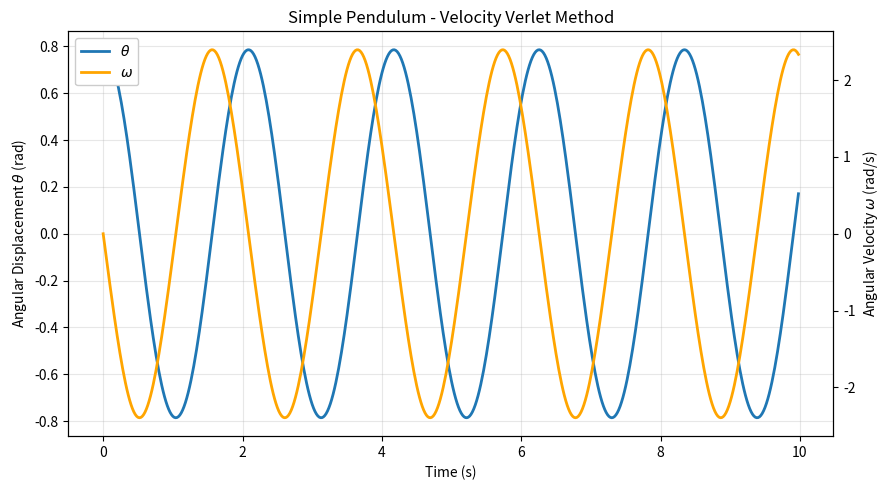
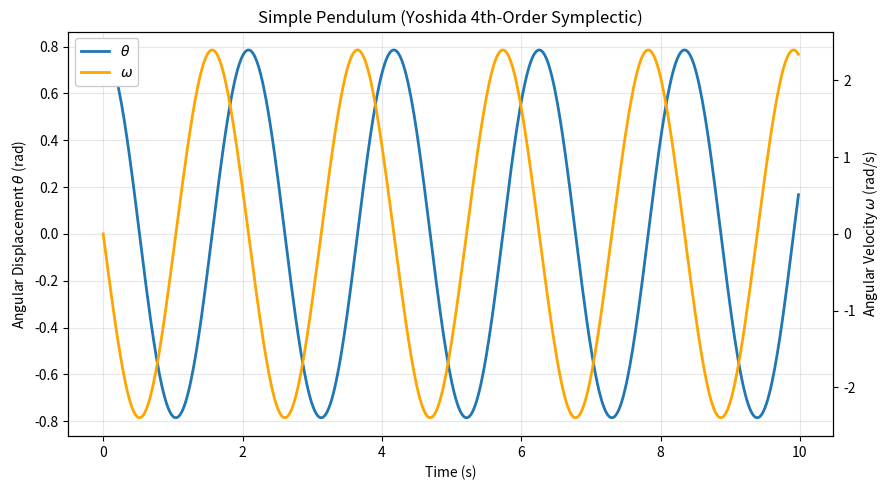
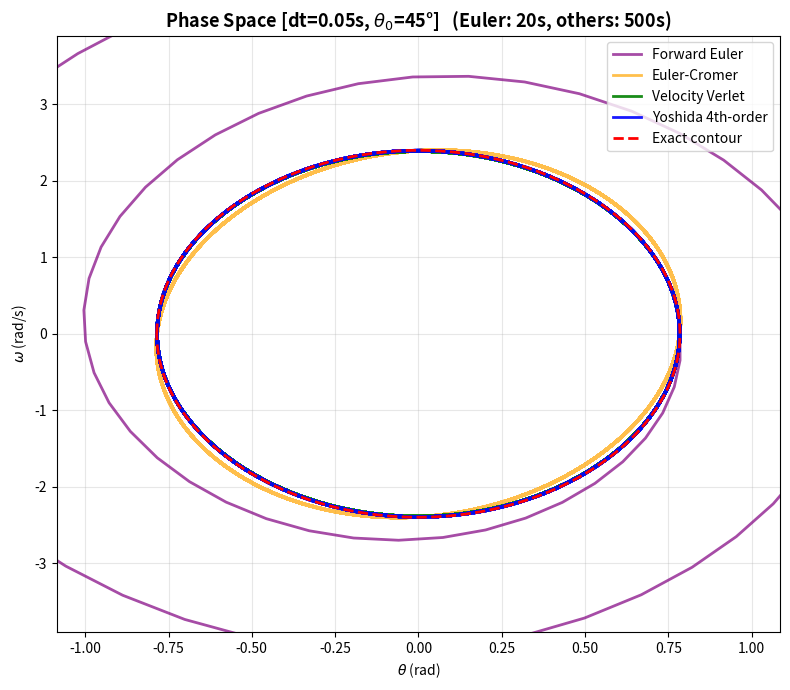
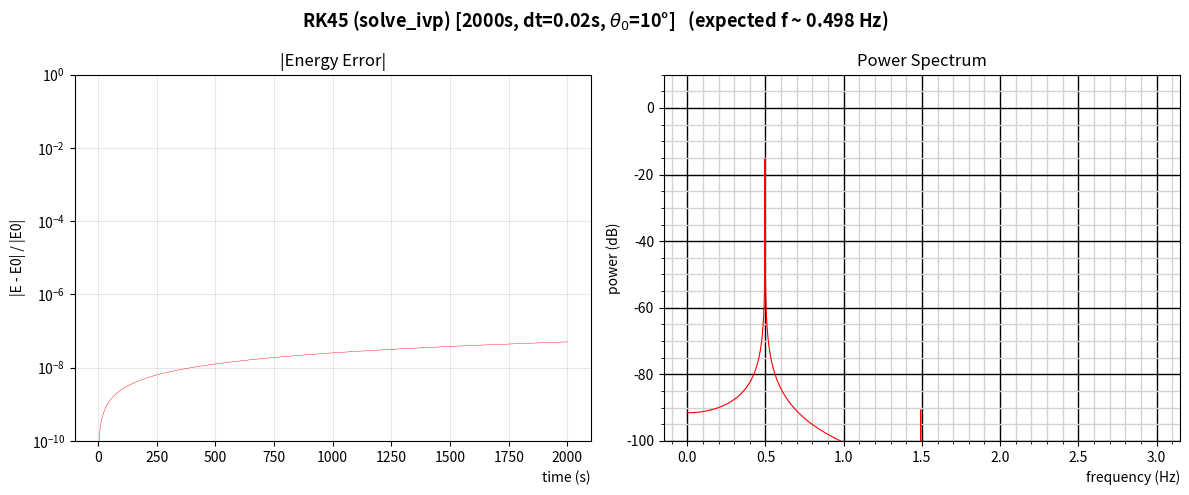
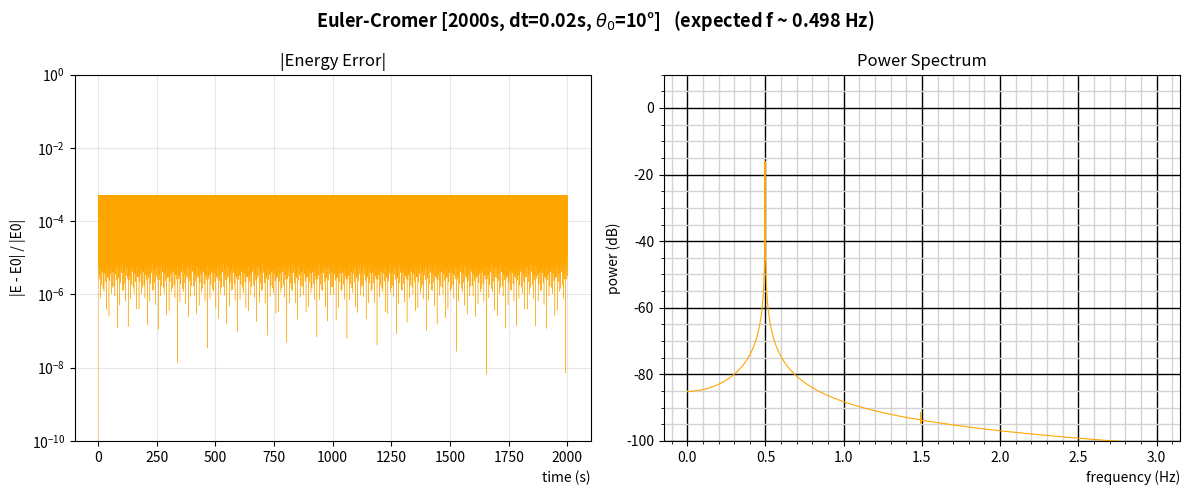
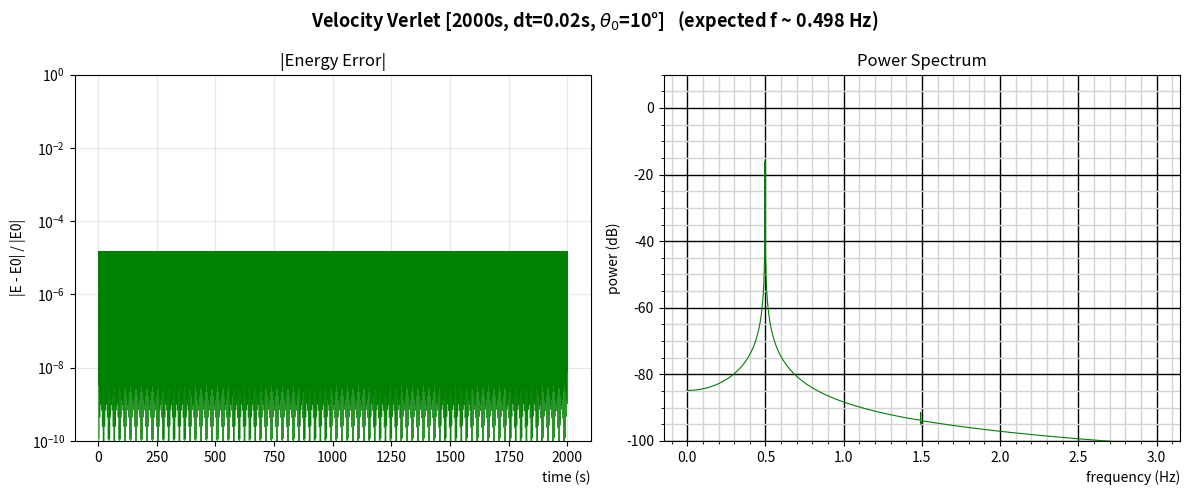
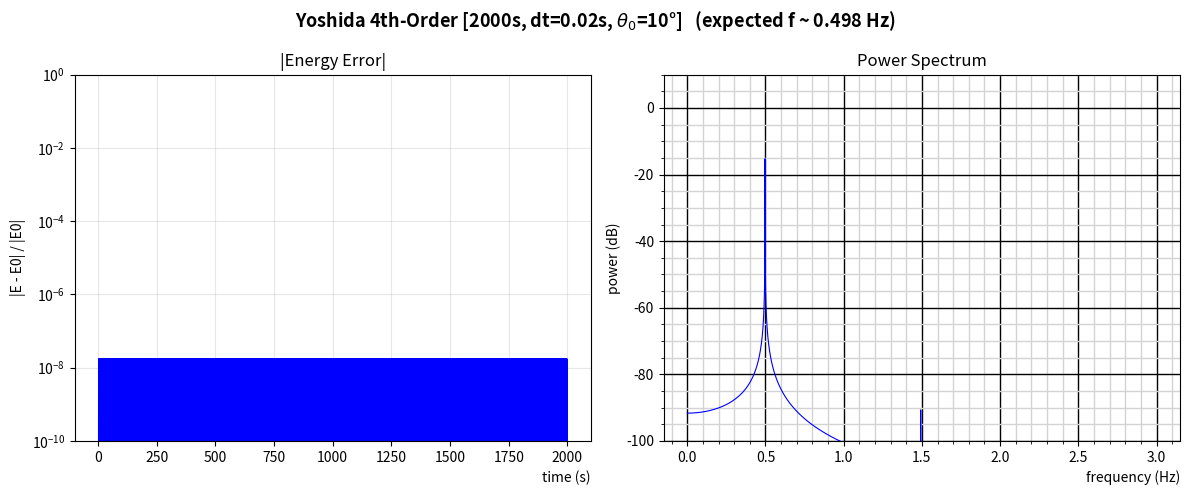

Write the Python code that produced these figures, in order.
"""pendulums.ipynb"""

# Cell 01 - Imports and pendulum physics

%matplotlib inline

import matplotlib.pyplot as plt
import numpy as np
from matplotlib.ticker import AutoMinorLocator
from numpy.fft import fft
from scipy.integrate import solve_ivp

# Physical constants for an ideal simple pendulum
PENDULUM_LENGTH = 1.0  # pendulum length (m)
PENDULUM_G = 9.81  # gravitational acceleration (m/s^2)


def pendulum_angular_acceleration(
    theta: float | np.ndarray,
) -> float | np.ndarray:
    """Angular acceleration of an ideal pendulum: alpha = -(g/L) sin(theta)."""
    return -PENDULUM_G / PENDULUM_LENGTH * np.sin(theta)


def pendulum_total_energy(
    theta: float | np.ndarray, omega: float | np.ndarray
) -> float | np.ndarray:
    """Total mechanical energy per unit mass: E = (1/2) omega^2 - (g/L) cos(theta)."""
    return 0.5 * omega**2 - PENDULUM_G / PENDULUM_LENGTH * np.cos(theta)


# Quick check that the helpers work at a known point
theta_test = np.deg2rad(45)
print(f"alpha(45 deg)   = {pendulum_angular_acceleration(theta_test):+.4f} rad/s^2")
print(f"E(45 deg, 0)    = {pendulum_total_energy(theta_test, 0.0):+.4f} J/kg")
print(f"(expected alpha = {-PENDULUM_G / PENDULUM_LENGTH * np.sin(theta_test):+.4f})")

# Cell 02 - Symplectic and reference integrators


def solve_forward_euler(theta0, omega0, t_final, dt):
    """Forward Euler (1st order, non-symplectic): position uses the OLD velocity."""
    n_steps = int(t_final / dt)
    t = np.arange(n_steps) * dt
    theta = np.zeros(n_steps)
    omega = np.zeros(n_steps)
    theta[0], omega[0] = theta0, omega0
    for i in range(n_steps - 1):
        alpha = pendulum_angular_acceleration(theta[i])
        omega[i + 1] = omega[i] + alpha * dt
        theta[i + 1] = theta[i] + omega[i] * dt  # uses stale omega[i]
    return t, theta, omega


def pendulum_euler_cromer(theta0, omega0, t_final, dt):
    """Euler-Cromer (1st order, symplectic): position uses the NEW velocity."""
    n_steps = int(t_final / dt)
    t = np.arange(n_steps) * dt
    theta = np.zeros(n_steps)
    omega = np.zeros(n_steps)
    theta[0], omega[0] = theta0, omega0
    for i in range(n_steps - 1):
        alpha = pendulum_angular_acceleration(theta[i])
        omega[i + 1] = omega[i] + alpha * dt
        theta[i + 1] = theta[i] + omega[i + 1] * dt  # Cromer's fix
    return t, theta, omega


def pendulum_velocity_verlet(theta0, omega0, t_final, dt):
    """Velocity Verlet (2nd order, symplectic): average of start/end acceleration."""
    n_steps = int(t_final / dt)
    t = np.arange(n_steps) * dt
    theta = np.zeros(n_steps)
    omega = np.zeros(n_steps)
    theta[0], omega[0] = theta0, omega0
    for i in range(n_steps - 1):
        alpha = pendulum_angular_acceleration(theta[i])
        theta[i + 1] = theta[i] + omega[i] * dt + 0.5 * alpha * dt**2
        alpha_new = pendulum_angular_acceleration(theta[i + 1])
        omega[i + 1] = omega[i] + 0.5 * (alpha + alpha_new) * dt
    return t, theta, omega


def yoshida_coeffs():
    """Position (c) and velocity (d) substep coefficients for Yoshida 4th order."""
    cbrt2 = 2.0 ** (1.0 / 3.0)
    w1 = 1.0 / (2.0 - cbrt2)
    w0 = -cbrt2 / (2.0 - cbrt2)
    c = np.array([w1 / 2.0, (w0 + w1) / 2.0, (w0 + w1) / 2.0, w1 / 2.0])
    d = np.array([w1, w0, w1])
    return c, d


def pendulum_yoshida4(theta0, omega0, t_final, dt):
    """Yoshida 4th order (symplectic): three weighted Verlet substeps per step."""
    c, d = yoshida_coeffs()
    n_steps = int(t_final / dt)
    t = np.arange(n_steps) * dt
    theta = np.zeros(n_steps)
    omega = np.zeros(n_steps)
    theta[0], omega[0] = theta0, omega0
    for i in range(n_steps - 1):
        th, om = theta[i], omega[i]
        for j in range(3):
            th += c[j] * om * dt
            om += d[j] * pendulum_angular_acceleration(th) * dt
        th += c[3] * om * dt
        theta[i + 1], omega[i + 1] = th, om
    return t, theta, omega


def _ode_model(time, state_vector):
    """State-space form (omega, theta) for solve_ivp."""
    omega, theta = state_vector
    return pendulum_angular_acceleration(theta), omega


def solve_rk45(theta0, omega0, t_final, dt):
    """SciPy adaptive RK45 (high order, NOT symplectic) - our reference solver."""
    sol = solve_ivp(
        _ode_model,
        (0, t_final),
        [omega0, theta0],
        method="RK45",
        max_step=dt,
        dense_output=True,
    )
    t = np.arange(0, t_final, dt)
    y = sol.sol(t)
    return t, y[1], y[0]  # t, theta, omega


# Quick check: a short Verlet run should conserve energy to high precision
t, th, om = pendulum_velocity_verlet(np.deg2rad(45), 0.0, 10, 0.02)
E0 = pendulum_total_energy(th[0], om[0])
Ef = pendulum_total_energy(th[-1], om[-1])
print(f"Verlet 10s check: E0 = {E0:.6f}, Ef = {Ef:.6f}, drift = {Ef - E0:+.2e} J/kg")

# Cell 03 - Velocity Verlet: oscillations and energy drift

theta0 = np.deg2rad(45)  # initial angle (radians)
omega0 = 0.0  # released from rest
tf = 10  # final time (s)
dt = tf / 500  # 500 steps, 20 ms each

mass = 1.0  # pendulum bob mass (kg)
length = 1.0  # pendulum length (m)
g = 9.81  # gravitational acceleration (m/s^2)

t, theta, omega = pendulum_velocity_verlet(theta0, omega0, tf, dt)

# Energy in joules (E = (1/2) m L^2 omega^2 + m g L (1 - cos theta))
Ei = 0.5 * mass * length**2 * omega[0] ** 2 + mass * g * length * (1 - np.cos(theta[0]))
Ef = 0.5 * mass * length**2 * omega[-1] ** 2 + mass * g * length * (
    1 - np.cos(theta[-1])
)
drift_pct = 100 * (Ef - Ei) / Ei
print(f"Initial energy : {Ei:6.3f} J")
print(f"Final energy   : {Ef:6.3f} J")
print(f"Energy drift   : {Ef - Ei:6.3f} J  ({drift_pct:6.3f}%)")

fig, ax1 = plt.subplots(figsize=(9, 5))
(plot1,) = ax1.plot(t, theta, lw=2, label=r"$\theta$ (rad)")
ax1.set_xlabel("Time (s)")
ax1.set_ylabel(r"Angular Displacement $\theta$ (rad)")
ax1.grid(True, alpha=0.3)

ax2 = ax1.twinx()
(plot2,) = ax2.plot(t, omega, lw=2, color="orange", label=r"$\omega$ (rad/s)")
ax2.set_ylabel(r"Angular Velocity $\omega$ (rad/s)")

plt.title("Simple Pendulum - Velocity Verlet Method")
plt.legend(
    [plot1, plot2], [r"$\theta$", r"$\omega$"], framealpha=1.0, facecolor="white"
)
plt.tight_layout()
plt.show()

# Cell 04 - Yoshida 4th-order: oscillations and energy drift

t, theta, omega = pendulum_yoshida4(theta0, omega0, tf, dt)

Ei = 0.5 * mass * length**2 * omega[0] ** 2 + mass * g * length * (1 - np.cos(theta[0]))
Ef = 0.5 * mass * length**2 * omega[-1] ** 2 + mass * g * length * (
    1 - np.cos(theta[-1])
)
drift_pct = 100 * (Ef - Ei) / Ei
print(f"Initial energy : {Ei:6.3f} J")
print(f"Final energy   : {Ef:6.3f} J")
print(f"Energy drift   : {Ef - Ei:6.3f} J  ({drift_pct:6.3f}%)")

fig, ax1 = plt.subplots(figsize=(9, 5))
(plot1,) = ax1.plot(t, theta, lw=2, label=r"$\theta$ (rad)")
ax1.set_xlabel("Time (s)")
ax1.set_ylabel(r"Angular Displacement $\theta$ (rad)")
ax1.grid(True, alpha=0.3)

ax2 = ax1.twinx()
(plot2,) = ax2.plot(t, omega, lw=2, color="orange", label=r"$\omega$ (rad/s)")
ax2.set_ylabel(r"Angular Velocity $\omega$ (rad/s)")

plt.title("Simple Pendulum (Yoshida 4th-Order Symplectic)")
plt.legend(
    [plot1, plot2], [r"$\theta$", r"$\omega$"], framealpha=1.0, facecolor="white"
)
plt.tight_layout()
plt.show()

# Cell 05 - Phase space comparison of all four integrators


def exact_contour(E0, n_points=1000):
    """Closed phase-space loop omega(theta) for a given energy E0."""
    theta_max = np.arccos(-E0 * PENDULUM_LENGTH / PENDULUM_G)
    theta_valid = np.linspace(-theta_max, theta_max, n_points)
    omega_sq = 2.0 * (E0 + (PENDULUM_G / PENDULUM_LENGTH) * np.cos(theta_valid))
    omega_upper = np.sqrt(np.maximum(omega_sq, 0.0))
    omega_lower = -omega_upper
    # Stitch into one closed loop: forward along top, backward along bottom
    theta_closed = np.concatenate([theta_valid, theta_valid[::-1]])
    omega_closed = np.concatenate([omega_upper, omega_lower[::-1]])
    return theta_closed, omega_closed


theta_initial = np.deg2rad(45)
omega_initial = 0.0
dt_ps = 0.05
t_symplectic = 500  # seconds for the symplectic methods
t_euler = 20  # Forward Euler blows up fast, so run it briefly

E0 = pendulum_total_energy(theta_initial, omega_initial)

methods = {
    "Forward Euler": (solve_forward_euler, "purple", 0.7, t_euler),
    "Euler-Cromer": (pendulum_euler_cromer, "orange", 0.7, t_symplectic),
    "Velocity Verlet": (pendulum_velocity_verlet, "green", 0.9, t_symplectic),
    "Yoshida 4th-order": (pendulum_yoshida4, "blue", 0.9, t_symplectic),
}

results = {}
for name, (solver, color, alpha, t_run) in methods.items():
    t, theta, omega = solver(theta_initial, omega_initial, t_run, dt_ps)
    results[name] = (t, theta, omega, color, alpha)

theta_exact, omega_exact = exact_contour(E0)

fig, ax = plt.subplots(1, 1, figsize=(8, 7))
for name in methods:
    t, theta, omega, color, alpha = results[name]
    ax.plot(theta, omega, color=color, linewidth=2, alpha=alpha, label=name)
ax.plot(theta_exact, omega_exact, "r--", lw=2, label="Exact contour")

pad = 0.3
ax.set_xlim(theta_exact.min() - pad, theta_exact.max() + pad)
ax.set_ylim(omega_exact.min() - 1.5, omega_exact.max() + 1.5)
ax.set_title(
    f"Phase Space [dt={dt_ps}s, "
    rf"$\theta_0$={np.rad2deg(theta_initial):.0f}°]"
    f"   (Euler: {t_euler}s, others: {t_symplectic}s)",
    fontsize=13,
    fontweight="bold",
)
ax.set_xlabel(r"$\theta$ (rad)")
ax.set_ylabel(r"$\omega$ (rad/s)")
ax.legend(loc="upper right")
ax.grid(True, alpha=0.3)
fig.tight_layout()
plt.show()

# Energy drift summary
print(f"\nE0 = {E0:.6f} J/kg")
print(f"{'Method':<22} {'t_run (s)':>10} {'Final E':>12} {'Drift':>12} {'Drift %':>10}")
print("-" * 70)
for name in methods:
    t, theta, omega, color, alpha = results[name]
    E_final = pendulum_total_energy(theta[-1], omega[-1])
    drift = E_final - E0
    drift_pct = 100 * drift / abs(E0)
    print(
        f"{name:<22} {t[-1]:>10.0f} {E_final:>12.6f} {drift:>+12.6f} {drift_pct:>+10.4f}%"
    )

# Cell 06 - Run the four integrators and compute spectra for the FFT study


def compute_spectrum(theta, dt):
    """Normalized one-sided FFT amplitude spectrum and frequency axis (Hz)."""
    n = len(theta)
    ct = 2 / n * fft(theta)
    ct[0] /= 2  # DC value should NOT be doubled
    freqs = np.arange(n) / (n * dt)
    power = np.abs(ct)
    power_db = 20 * np.log10(np.maximum(power, 1e-15))
    return freqs, power, power_db


def plot_energy_error(ax, t, abs_energy_error, color):
    """Plot |E - E0| / |E0| over time on a log scale."""
    ax.plot(t, abs_energy_error, color=color, linewidth=0.3)
    ax.set_yscale("log")
    ax.set_title("|Energy Error|")
    ax.set_xlabel("time (s)", loc="right")
    ax.set_ylabel("|E - E0| / |E0|")
    ax.grid(True, alpha=0.3, which="both")


def plot_power_spectrum(ax, freqs, power_db, color, f_max=3.0):
    """Plot the FFT power spectrum in dB up to f_max Hz."""
    mask = (freqs > 0) & (freqs <= f_max)
    ax.plot(freqs[mask], power_db[mask], color=color, linewidth=0.8)
    ax.grid(which="major", axis="x", color="black", linewidth=1)
    ax.grid(which="minor", axis="x", color="lightgray", linewidth=1)
    ax.grid(which="major", axis="y", color="black", linewidth=1)
    ax.grid(which="minor", axis="y", color="lightgray", linewidth=1)
    ax.xaxis.set_minor_locator(AutoMinorLocator())
    ax.yaxis.set_minor_locator(AutoMinorLocator())
    ax.set_title("Power Spectrum")
    ax.set_xlabel("frequency (Hz)", loc="right")
    ax.set_ylabel("power (dB)")


# Simulation parameters for the spectral study
theta_fft = np.deg2rad(10)
omega_fft = 0.0
dt_fft = 0.02  # 50 Hz sample rate
t_final_fft = 2000  # seconds - trimmed from 10000 so the notebook runs quickly

E0_fft = pendulum_total_energy(theta_fft, omega_fft)
f_natural = 1.0 / (2.0 * np.pi) * np.sqrt(PENDULUM_G / PENDULUM_LENGTH)

fft_methods = {
    "RK45 (solve_ivp)": (solve_rk45, "red"),
    "Euler-Cromer": (pendulum_euler_cromer, "orange"),
    "Velocity Verlet": (pendulum_velocity_verlet, "green"),
    "Yoshida 4th-Order": (pendulum_yoshida4, "blue"),
}

# Shared axis limits across all four figures
err_ylim = (1e-10, 1e0)
db_min, db_max = -100, 10

fft_results = {}
for name, (solver, color) in fft_methods.items():
    print(f"Running {name}...")
    t, theta, omega = solver(theta_fft, omega_fft, t_final_fft, dt_fft)
    E = pendulum_total_energy(theta, omega)
    abs_energy_error = np.maximum(np.abs((E - E0_fft) / abs(E0_fft)), 1e-16)
    freqs, power, power_db = compute_spectrum(theta, dt_fft)
    fft_results[name] = (t, abs_energy_error, freqs, power, power_db, color)

# Summary table
print(f"\nExpected fundamental ~ {f_natural:.4f} Hz (small-angle approx)")
print(
    f"{'Method':<22} {'Peak (Hz)':>10} {'Peak (dB)':>10}"
    f" {'Energy err std':>16} {'Energy err max':>16}"
)
print("-" * 78)
for name in fft_methods:
    t, abs_energy_error, freqs, power, power_db, color = fft_results[name]
    mask = (freqs > 0.1) & (freqs < 2.0)
    idx_peak = np.argmax(power[mask])
    print(
        f"{name:<22} {freqs[mask][idx_peak]:>10.4f} {power_db[mask][idx_peak]:>10.1f}"
        f" {np.std(abs_energy_error):>16.2e} {np.max(abs_energy_error):>16.2e}"
    )

# Cell 07 - RK45 energy error and power spectrum

name = "RK45 (solve_ivp)"
t, abs_energy_error, freqs, power, power_db, color = fft_results[name]

fig, (ax_err, ax_fft) = plt.subplots(1, 2, figsize=(12, 5))
fig.suptitle(
    f"{name} [{t_final_fft}s, dt={dt_fft}s, "
    rf"$\theta_0$={np.rad2deg(theta_fft):.0f}°]"
    f"   (expected f ~ {f_natural:.3f} Hz)",
    fontsize=13,
    fontweight="bold",
)
plot_energy_error(ax_err, t, abs_energy_error, color)
ax_err.set_ylim(err_ylim)
plot_power_spectrum(ax_fft, freqs, power_db, color)
ax_fft.set_ylim(db_min, db_max)
fig.tight_layout()
plt.show()

# Cell 08 - Euler-Cromer energy error and power spectrum

name = "Euler-Cromer"
t, abs_energy_error, freqs, power, power_db, color = fft_results[name]

fig, (ax_err, ax_fft) = plt.subplots(1, 2, figsize=(12, 5))
fig.suptitle(
    f"{name} [{t_final_fft}s, dt={dt_fft}s, "
    rf"$\theta_0$={np.rad2deg(theta_fft):.0f}°]"
    f"   (expected f ~ {f_natural:.3f} Hz)",
    fontsize=13,
    fontweight="bold",
)
plot_energy_error(ax_err, t, abs_energy_error, color)
ax_err.set_ylim(err_ylim)
plot_power_spectrum(ax_fft, freqs, power_db, color)
ax_fft.set_ylim(db_min, db_max)
fig.tight_layout()
plt.show()

# Cell 09 - Velocity Verlet energy error and power spectrum

name = "Velocity Verlet"
t, abs_energy_error, freqs, power, power_db, color = fft_results[name]

fig, (ax_err, ax_fft) = plt.subplots(1, 2, figsize=(12, 5))
fig.suptitle(
    f"{name} [{t_final_fft}s, dt={dt_fft}s, "
    rf"$\theta_0$={np.rad2deg(theta_fft):.0f}°]"
    f"   (expected f ~ {f_natural:.3f} Hz)",
    fontsize=13,
    fontweight="bold",
)
plot_energy_error(ax_err, t, abs_energy_error, color)
ax_err.set_ylim(err_ylim)
plot_power_spectrum(ax_fft, freqs, power_db, color)
ax_fft.set_ylim(db_min, db_max)
fig.tight_layout()
plt.show()

# Cell 10 - Yoshida 4th-order energy error and power spectrum

name = "Yoshida 4th-Order"
t, abs_energy_error, freqs, power, power_db, color = fft_results[name]

fig, (ax_err, ax_fft) = plt.subplots(1, 2, figsize=(12, 5))
fig.suptitle(
    f"{name} [{t_final_fft}s, dt={dt_fft}s, "
    rf"$\theta_0$={np.rad2deg(theta_fft):.0f}°]"
    f"   (expected f ~ {f_natural:.3f} Hz)",
    fontsize=13,
    fontweight="bold",
)
plot_energy_error(ax_err, t, abs_energy_error, color)
ax_err.set_ylim(err_ylim)
plot_power_spectrum(ax_fft, freqs, power_db, color)
ax_fft.set_ylim(db_min, db_max)
fig.tight_layout()
plt.show()
